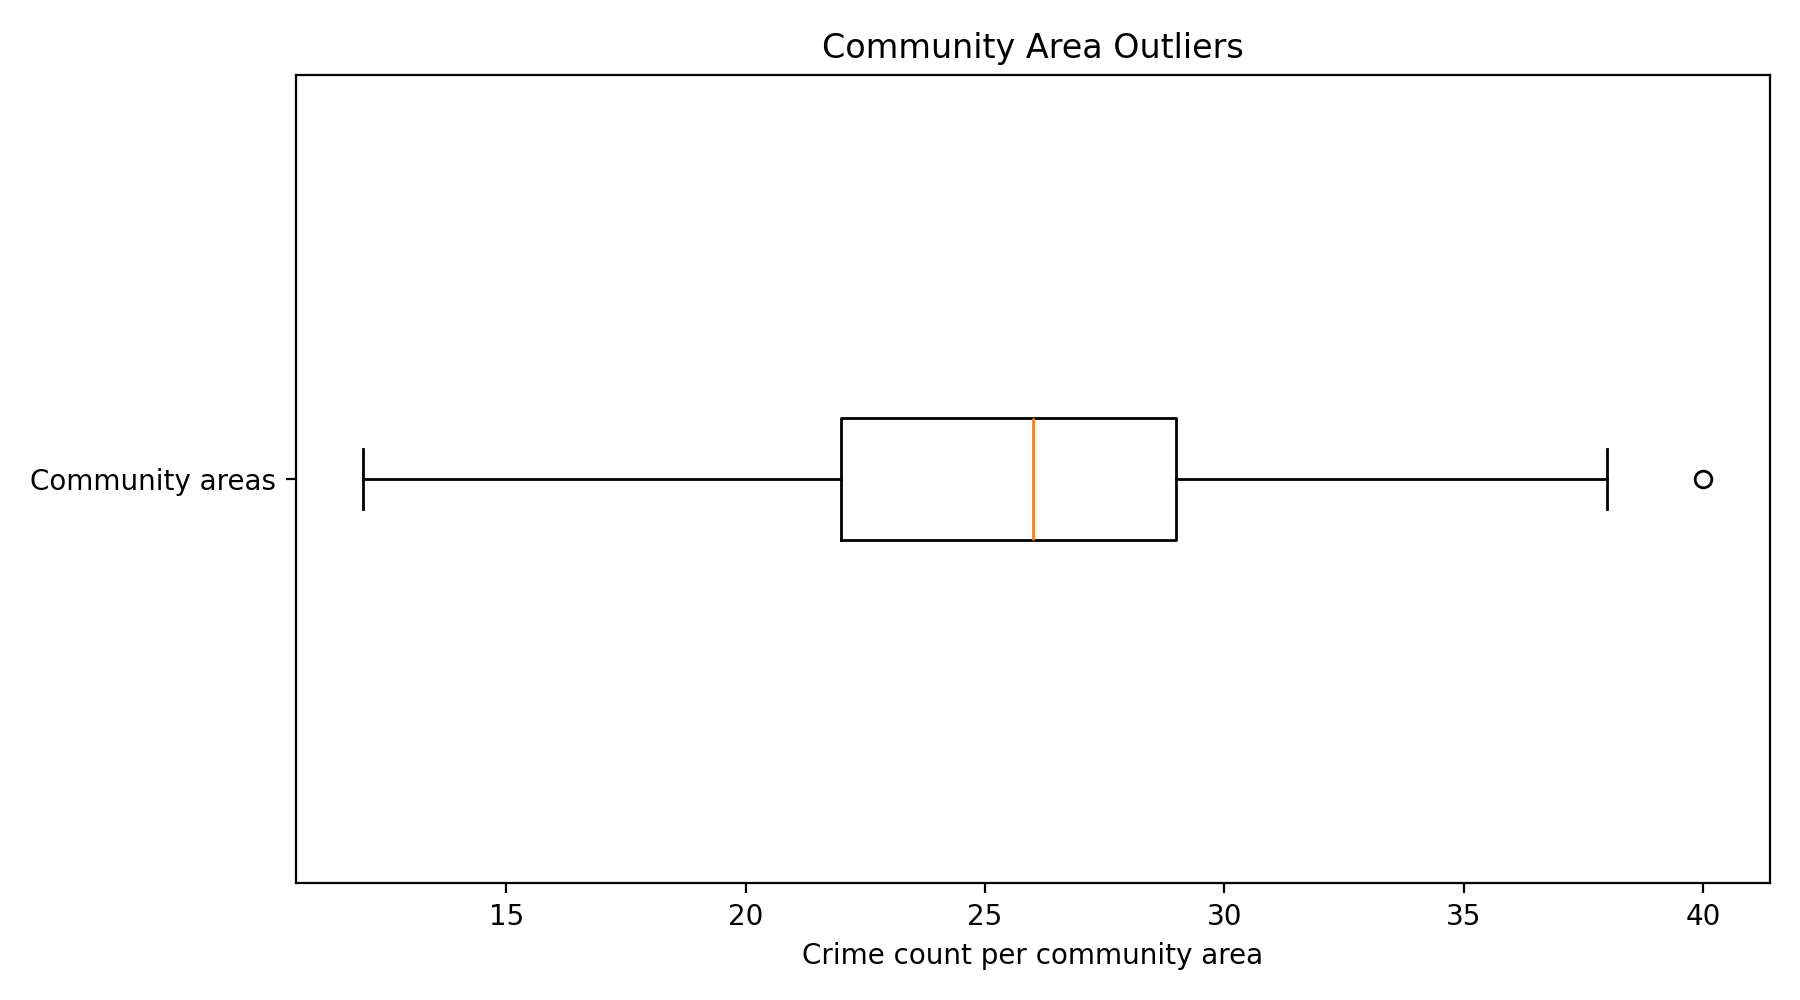

The table this chart was drawn from, first rows:
community_code, crime_count, is_iqr_outlier
1.0, 26, False
2.0, 22, False
3.0, 29, False
4.0, 26, False
5.0, 25, False
6.0, 23, False
7.0, 21, False
8.0, 18, False
9.0, 25, False
10.0, 28, False
11.0, 31, False
12.0, 27, False
13.0, 25, False
14.0, 25, False
15.0, 12, False
16.0, 31, False
17.0, 29, False
18.0, 26, False
19.0, 15, False
20.0, 18, False
21.0, 32, False
22.0, 27, False
23.0, 27, False
24.0, 29, False
25.0, 26, False
26.0, 22, False
27.0, 19, False
28.0, 26, False
29.0, 22, False
30.0, 22, False
31.0, 38, False
32.0, 32, False
33.0, 22, False
34.0, 27, False
35.0, 27, False
36.0, 32, False
37.0, 19, False
38.0, 23, False
39.0, 25, False
40.0, 24, False
41.0, 30, False
42.0, 26, False
43.0, 22, False
44.0, 32, False
45.0, 28, False
46.0, 25, False
47.0, 21, False
48.0, 23, False
49.0, 33, False
50.0, 32, False
51.0, 25, False
52.0, 26, False
53.0, 27, False
54.0, 14, False
55.0, 35, False
56.0, 40, True
57.0, 31, False
58.0, 30, False
59.0, 18, False
60.0, 17, False
... 17 more rows
